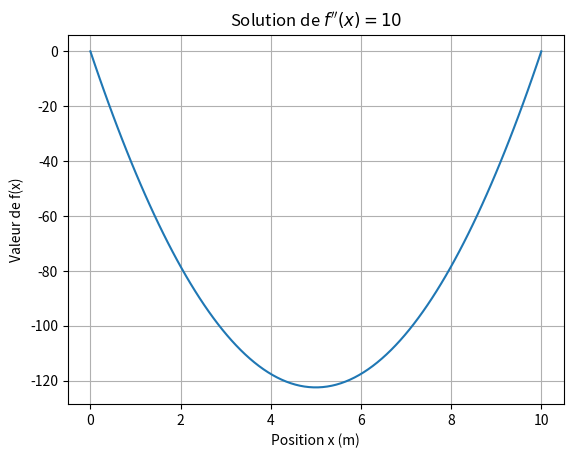

This figure's Python source:
import numpy as np
import matplotlib.pyplot as plt 

# === PARAMÈTRES ===
L = 10
N = 100
F1, FN = 0, 0  # Conditions aux limites
C = 10
hx = L/N

# === CONSTRUCTION DU SYSTÈME ===
def matrice(N, C, hx, F1, FN):
    A, B = np.zeros((N, N)), np.zeros(N)
    
    # Conditions aux limites
    A[0, 0] = 1.0
    B[0] = F1
    A[N-1, N-1] = 1.0
    B[N-1] = FN
    
    # Points intérieurs (schéma différences finies)
    for i in range(1, N - 1):
        A[i, i-1] = 1/hx**2
        A[i, i]   = -2/hx**2
        A[i, i+1] = 1/hx**2
        B[i] = C
        
    return A, B

# === RÉSOLUTION ===
A, B = matrice(N, C, hx, F1, FN)
S = np.linalg.solve(A, B)

# === VISUALISATION ===
X = np.linspace(0, L, N)
plt.plot(X, S)
plt.title(f"Solution de $f''(x) = {C}$")
plt.xlabel("Position x (m)")
plt.ylabel("Valeur de f(x)")
plt.grid(True)
plt.show()